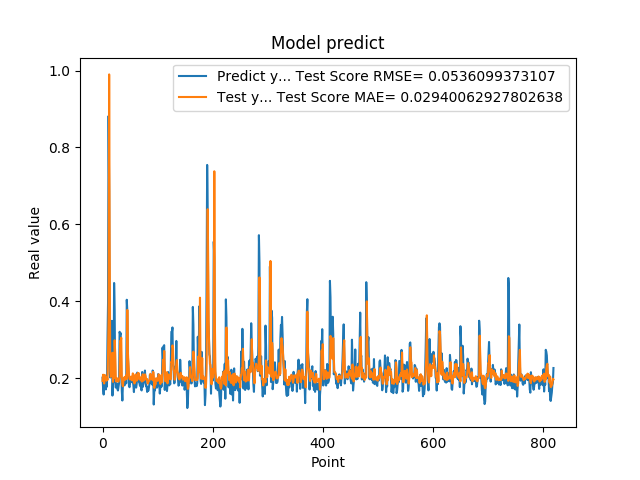

Data behind this chart, as committed beside it:
2.010090053081512174e-01, 1.928357983017302546e-01
1.742661595344543457e-01, 2.087916779919250232e-01
1.572303026914596558e-01, 1.941893642555314048e-01
1.941800117492676059e-01, 1.858748463061818124e-01
1.970258951187133512e-01, 2.082423689753708784e-01
1.859861761331558505e-01, 2.029738996826966069e-01
1.705197989940643033e-01, 1.992617060895700010e-01
1.844120919704437256e-01, 1.929981225558236868e-01
1.779371052980423251e-01, 2.014623448002695050e-01
3.004232645034790039e-01, 1.951877262061367801e-01
3.969086110591887873e-01, 2.608119305916017927e-01
8.820003867149353027e-01, 3.585881585954113770e-01
6.841114759445190430e-01, 9.901994583320818943e-01
2.116497457027435580e-01, 5.362073844264737543e-01
2.014262527227401733e-01, 2.179045110142603658e-01
2.061583995819092074e-01, 2.033192322144009023e-01
3.160260915756225586e-01, 2.069434595489860196e-01
3.489396274089813232e-01, 2.346099001229374759e-01
1.544443815946578979e-01, 2.657949042130217654e-01
1.959947794675827026e-01, 1.901231635684016708e-01
1.894801408052444180e-01, 2.055972608243538391e-01
4.474425017833709162e-01, 2.011092292509913115e-01
3.771362304687500555e-01, 2.983113627850885741e-01
1.889318972826004028e-01, 2.645284896465508462e-01
1.752775162458419522e-01, 2.021621244686811203e-01
1.822472065687180121e-01, 1.909587171955080265e-01
1.866402029991149902e-01, 1.997682359163844568e-01
1.715678423643112183e-01, 1.980235509548738948e-01
1.676391065120696744e-01, 1.920563348480585075e-01
1.773854047060013095e-01, 1.906093942563379939e-01
1.872433423995972235e-01, 1.981757897042167316e-01
3.204146027565002441e-01, 2.029651399031823511e-01
3.134283721446990967e-01, 2.969707028894457701e-01
3.171058297157288153e-01, 2.938237787832785330e-01
2.202603369951247891e-01, 3.049630714298809941e-01
1.659800857305526733e-01, 2.009845954340228891e-01
1.415748745203018188e-01, 1.843843146477097406e-01
1.852595061063766479e-01, 1.786643367644262792e-01
1.814238876104354858e-01, 1.939122378021466697e-01
1.905867606401443481e-01, 1.984230110098225697e-01
1.810430586338043213e-01, 2.028046766140838841e-01
1.954265981912612915e-01, 1.953952693660257756e-01
2.029463946819305142e-01, 2.037562389475681413e-01
1.862521618604660034e-01, 2.074845092677422842e-01
4.038094580173492432e-01, 1.976753378819293971e-01
3.743042349815369207e-01, 3.774136574277209832e-01
2.572054266929626465e-01, 2.682010587965861226e-01
2.253161966800689420e-01, 2.382999467912967628e-01
1.787700653076171875e-01, 2.073737676023046372e-01
1.761920750141143799e-01, 1.978309855997878175e-01
1.861467957496643066e-01, 1.961275419183398649e-01
1.954011768102645874e-01, 1.979061574338885077e-01
1.907722949981689176e-01, 2.038999808381407319e-01
1.898660957813262939e-01, 2.026693698733598448e-01
2.001174986362457275e-01, 1.938762030488678512e-01
1.922753006219863892e-01, 2.121914058990318208e-01
1.810636967420578003e-01, 2.007786368259052157e-01
1.635809391736984530e-01, 1.960597392825763619e-01
1.916799396276473999e-01, 1.859201812153786215e-01
2.058236002922058105e-01, 1.981521873356540120e-01
1.857409924268722812e-01, 2.095344565676171278e-01
... 759 more rows
